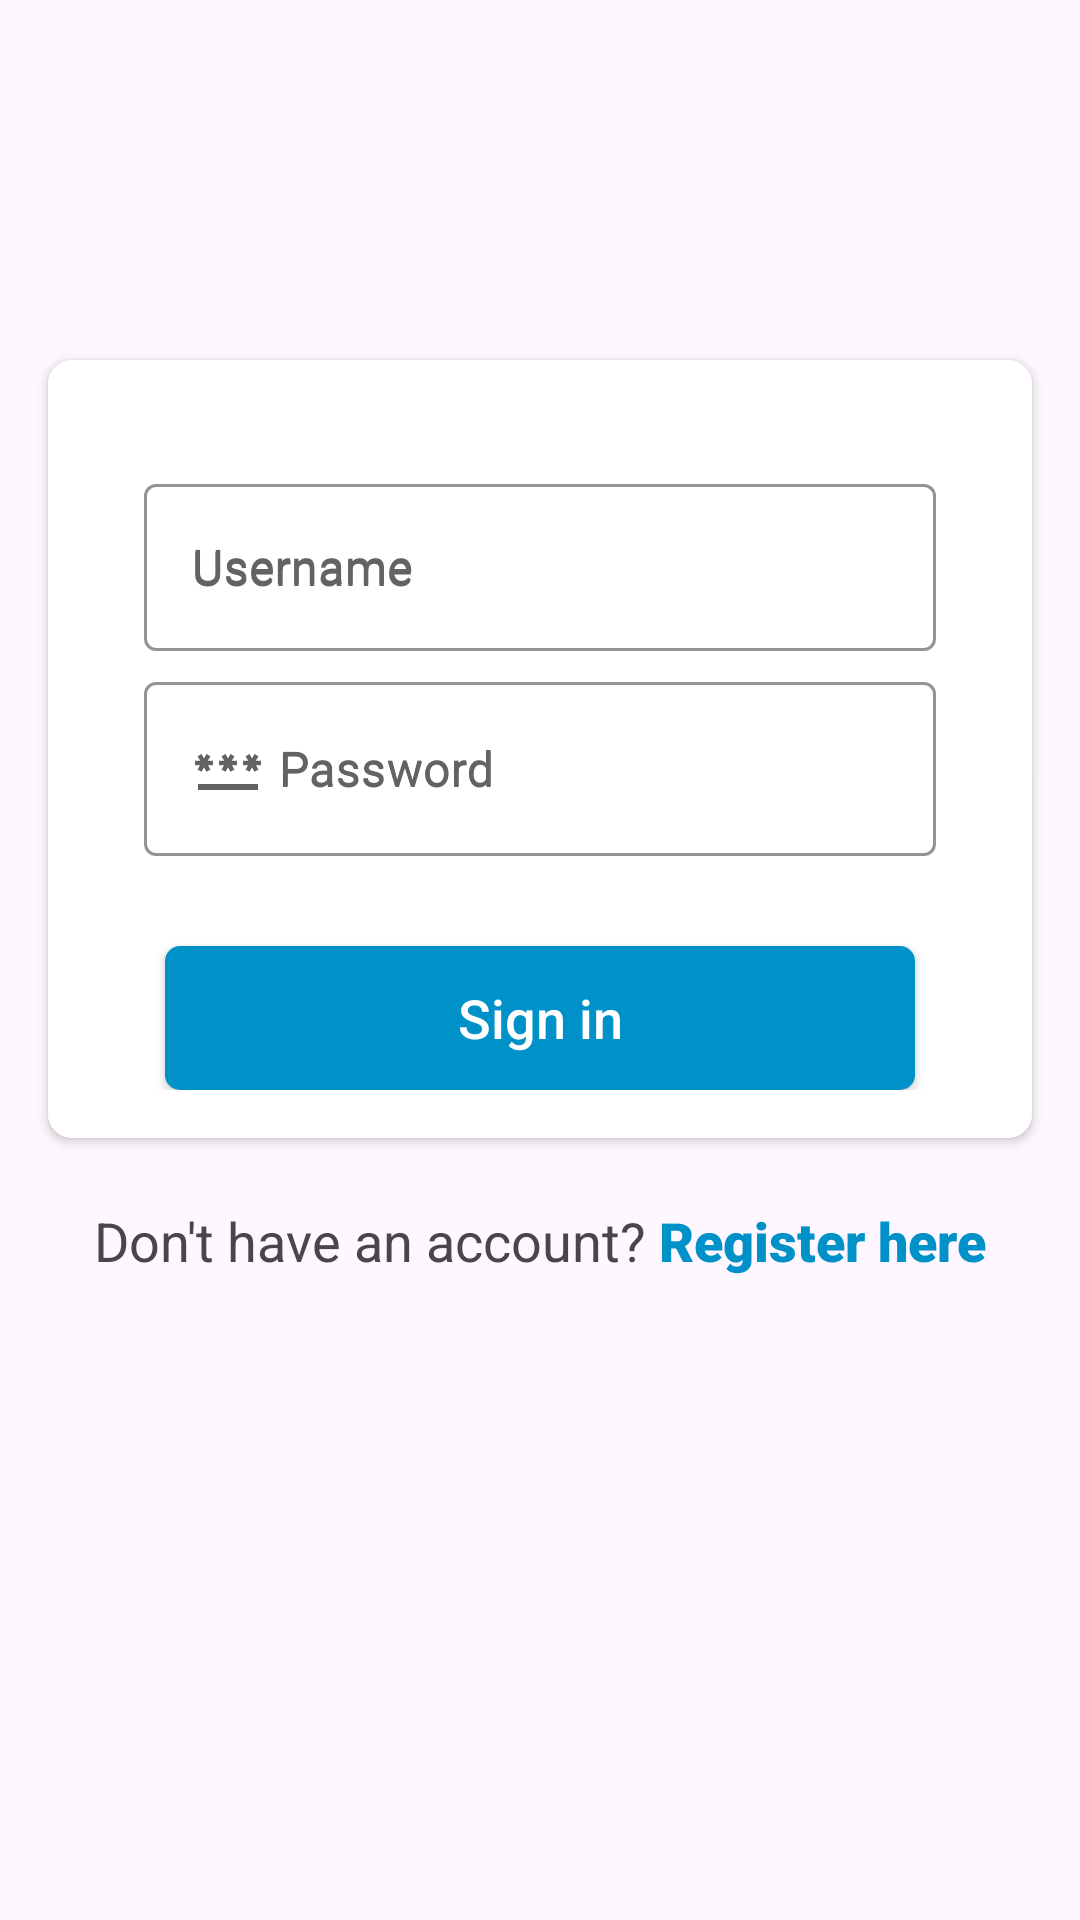

Write the Android layout XML for this screen, with the resource values it uses.
<!-- AndroidManifest.xml: application theme Theme.PaySplit -->
<!-- res/layout/activity_sign_in.xml -->
<?xml version="1.0" encoding="utf-8"?>
<androidx.constraintlayout.widget.ConstraintLayout xmlns:android="http://schemas.android.com/apk/res/android"
    xmlns:app="http://schemas.android.com/apk/res-auto"
    xmlns:tools="http://schemas.android.com/tools"
    android:layout_width="match_parent"
    android:layout_height="match_parent"
    tools:context=".SignInActivity">

    <androidx.cardview.widget.CardView
        android:id="@+id/cardView"
        android:layout_width="match_parent"
        android:layout_height="wrap_content"
        android:layout_marginStart="16dp"
        android:layout_marginTop="120dp"
        android:layout_marginEnd="16dp"
        android:elevation="10dp"
        app:cardCornerRadius="8dp"
        app:layout_constraintEnd_toEndOf="parent"
        app:layout_constraintStart_toStartOf="parent"
        app:layout_constraintTop_toTopOf="parent">

        <LinearLayout
            android:layout_width="match_parent"
            android:layout_height="wrap_content"
            android:background="@color/white"
            android:gravity="center_horizontal"
            android:orientation="vertical"
            android:padding="@dimen/my_profile_screen_content_padding">


            <com.google.android.material.textfield.TextInputLayout
                style="@style/Widget.MaterialComponents.TextInputLayout.OutlinedBox"
                android:layout_width="match_parent"
                android:layout_height="wrap_content"
                android:layout_marginStart="@dimen/authentication_screen_til_marginStartEnd"
                android:layout_marginTop="20dp"
                android:layout_marginEnd="@dimen/authentication_screen_til_marginStartEnd"
                android:backgroundTint="@color/white"
                android:hint="Username"
                android:textColorHint="#636363"
                app:boxStrokeColor="@color/black">

                <androidx.appcompat.widget.AppCompatEditText
                    android:id="@+id/et_name_profile"
                    android:layout_width="match_parent"
                    android:layout_height="wrap_content"
                    android:drawableStart="@drawable/ic_user"
                    android:drawablePadding="5dp"
                    android:hint="Username"
                    android:inputType="textPersonName"
                    android:textColor="@color/black"
                    android:textColorHint="#636363"
                    android:textSize="16sp" />
            </com.google.android.material.textfield.TextInputLayout>


            <com.google.android.material.textfield.TextInputLayout
                style="@style/Widget.MaterialComponents.TextInputLayout.OutlinedBox"
                android:layout_width="match_parent"
                android:layout_height="wrap_content"
                android:layout_marginStart="@dimen/authentication_screen_til_marginStartEnd"
                android:layout_marginTop="5dp"
                android:layout_marginEnd="@dimen/authentication_screen_til_marginStartEnd"
                android:backgroundTint="@color/white"
                android:hint="Password"
                android:textColorHint="#636363"
                app:boxStrokeColor="@color/black">

                <androidx.appcompat.widget.AppCompatEditText
                    android:id="@+id/et_phone"
                    android:layout_width="match_parent"
                    android:layout_height="wrap_content"
                    android:drawableStart="@drawable/ic_password"
                    android:drawablePadding="5dp"
                    android:hint="Password"
                    android:inputType="textPassword"
                    android:textColor="@color/black"
                    android:textColorHint="#636363"
                    android:textSize="16sp" />
            </com.google.android.material.textfield.TextInputLayout>

            <androidx.appcompat.widget.AppCompatButton
                android:id="@+id/btn_signIn"
                android:layout_width="250dp"
                android:layout_height="wrap_content"
                android:layout_marginTop="@dimen/my_profile_btn_update_marginTop"
                android:background="@drawable/btn_bg"
                android:gravity="center"
                android:paddingTop="@dimen/btn_paddingTopBottom"
                android:paddingBottom="@dimen/btn_paddingTopBottom"
                android:text="Sign in"
                android:textAllCaps="false"
                android:textColor="@color/white"
                android:textSize="18sp" />
        </LinearLayout>
    </androidx.cardview.widget.CardView>

    <LinearLayout
        android:layout_width="match_parent"
        android:layout_height="wrap_content"
        android:layout_marginTop="12dp"
        android:layout_marginStart="16dp"
        android:layout_marginEnd="16dp"
        android:gravity="center_horizontal"
        android:orientation="horizontal"
        android:padding="10dp"
        app:layout_constraintEnd_toEndOf="parent"
        app:layout_constraintStart_toStartOf="parent"
        app:layout_constraintTop_toBottomOf="@+id/cardView">

        <TextView
            android:layout_width="wrap_content"
            android:layout_height="wrap_content"
            android:text="Don't have an account?"
            android:textSize="18sp"/>
        <TextView
            android:id="@+id/btn_signUp"
            android:layout_width="wrap_content"
            android:layout_height="wrap_content"
            android:text=" Register here"
            android:textColor="@color/blue"
            android:fontFamily="sans-serif-black"
            android:textSize="18sp"/>

    </LinearLayout>

</androidx.constraintlayout.widget.ConstraintLayout>
<!-- resources referenced by this layout -->
<resources>
  <color name="black">#FF000000</color>
  <color name="blue">#0091C8</color>
  <color name="white">#FFFFFFFF</color>
  <dimen name="authentication_screen_til_marginStartEnd">16dp</dimen>
  <dimen name="btn_paddingTopBottom">8dp</dimen>
  <dimen name="my_profile_btn_update_marginTop">30dp</dimen>
  <dimen name="my_profile_screen_content_padding">16dp</dimen>
  <!-- drawable btn_bg (drawable) -->
  <?xml version="1.0" encoding="utf-8"?>
  <shape xmlns:android="http://schemas.android.com/apk/res/android"
      android:shape="rectangle">
      <solid
           android:color="@color/blue"/>
      <corners android:radius="5dp"/>
  
  </shape>
  <!-- drawable ic_password (drawable) -->
  <vector android:height="24dp" android:tint="#636363"
      android:viewportHeight="24" android:viewportWidth="24"
      android:width="24dp" xmlns:android="http://schemas.android.com/apk/res/android">
      <path android:fillColor="@android:color/white" android:pathData="M2,17h20v2H2V17zM3.15,12.95L4,11.47l0.85,1.48l1.3,-0.75L5.3,10.72H7v-1.5H5.3l0.85,-1.47L4.85,7L4,8.47L3.15,7l-1.3,0.75L2.7,9.22H1v1.5h1.7L1.85,12.2L3.15,12.95zM9.85,12.2l1.3,0.75L12,11.47l0.85,1.48l1.3,-0.75l-0.85,-1.48H15v-1.5h-1.7l0.85,-1.47L12.85,7L12,8.47L11.15,7l-1.3,0.75l0.85,1.47H9v1.5h1.7L9.85,12.2zM23,9.22h-1.7l0.85,-1.47L20.85,7L20,8.47L19.15,7l-1.3,0.75l0.85,1.47H17v1.5h1.7l-0.85,1.48l1.3,0.75L20,11.47l0.85,1.48l1.3,-0.75l-0.85,-1.48H23V9.22z"/>
  </vector>
  <style name="Theme.PaySplit" parent="Base.Theme.PaySplit" />
  <style name="Base.Theme.PaySplit" parent="Theme.Material3.DayNight.NoActionBar">
          
           <item name="colorPrimary">@color/blue</item>
      </style>
</resources>
